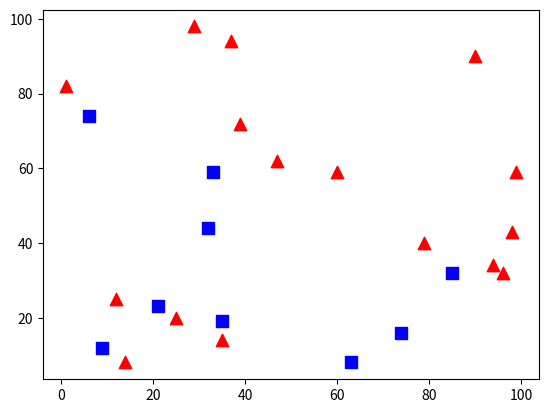

Write Python code to recreate this figure.
import numpy as np
import matplotlib.pyplot as plt

# Feature set containing (x,y) values of 25 known/training data
trainData = np.random.randint(0,100,(25,2)).astype(np.float32)

# Labels each one either Red or Blue with numbers 0 and 1
responses = np.random.randint(0,2,(25,1)).astype(np.float32)

# Take Red families and plot them
red = trainData[responses.ravel()==0]
plt.scatter(red[:,0],red[:,1],80,'r','^')

# Take Blue families and plot them
blue = trainData[responses.ravel()==1]
plt.scatter(blue[:,0],blue[:,1],80,'b','s')

plt.show()